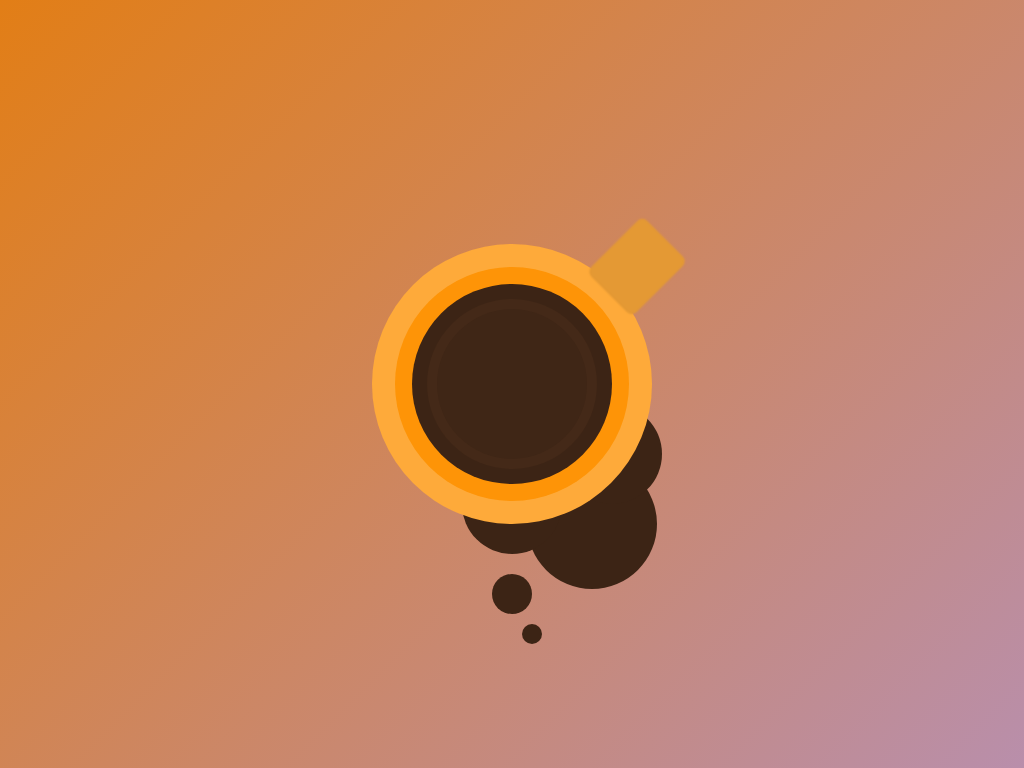

Give the HTML and CSS whose rendering is this image.

<style type="text/css">
    * {
        box-sizing: border-box !important;
    }
    body{
        margin: 0;
        padding: 0;
        background-image: linear-gradient(135deg, #e27e16, rgba(102, 10, 72, 0.46));
        height: 100vh;
        display: flex;
        justify-content: center;
        align-items: center;
    }
    .coffee-mug{
        position: relative;
        width: 150px;
        height: 150px;
        background-color: #3F2616;
        border-radius: 50%;
        box-shadow: 0 0 0 10px #442918,
                    0 0 0 25px #3C2415,
                    0 0 0 42px #FE9407,
                    0 0 0 65px #FEAA3A,
                    0 120px 0 -25px #3C2415,
                    100px 70px 0 -25px #3C2415,
                    80px 140px 0 -10px #3C2415,
                    0 210px 0 -55px #3C2415,
                    20px 250px 0 -65px #3C2415;
    }
    .coffee-mug:before {
        content: "";
        position: absolute;
        height: 75px;
        width: 60px;
        background-color: #E49934;
        top: -80px;
        right: -80px;
        border-radius: 5px;
        transform: rotate(45deg);
        box-shadow: 0 0 2px 2px #E49934;
    }
</style>
<div class="coffee-mug"></div>